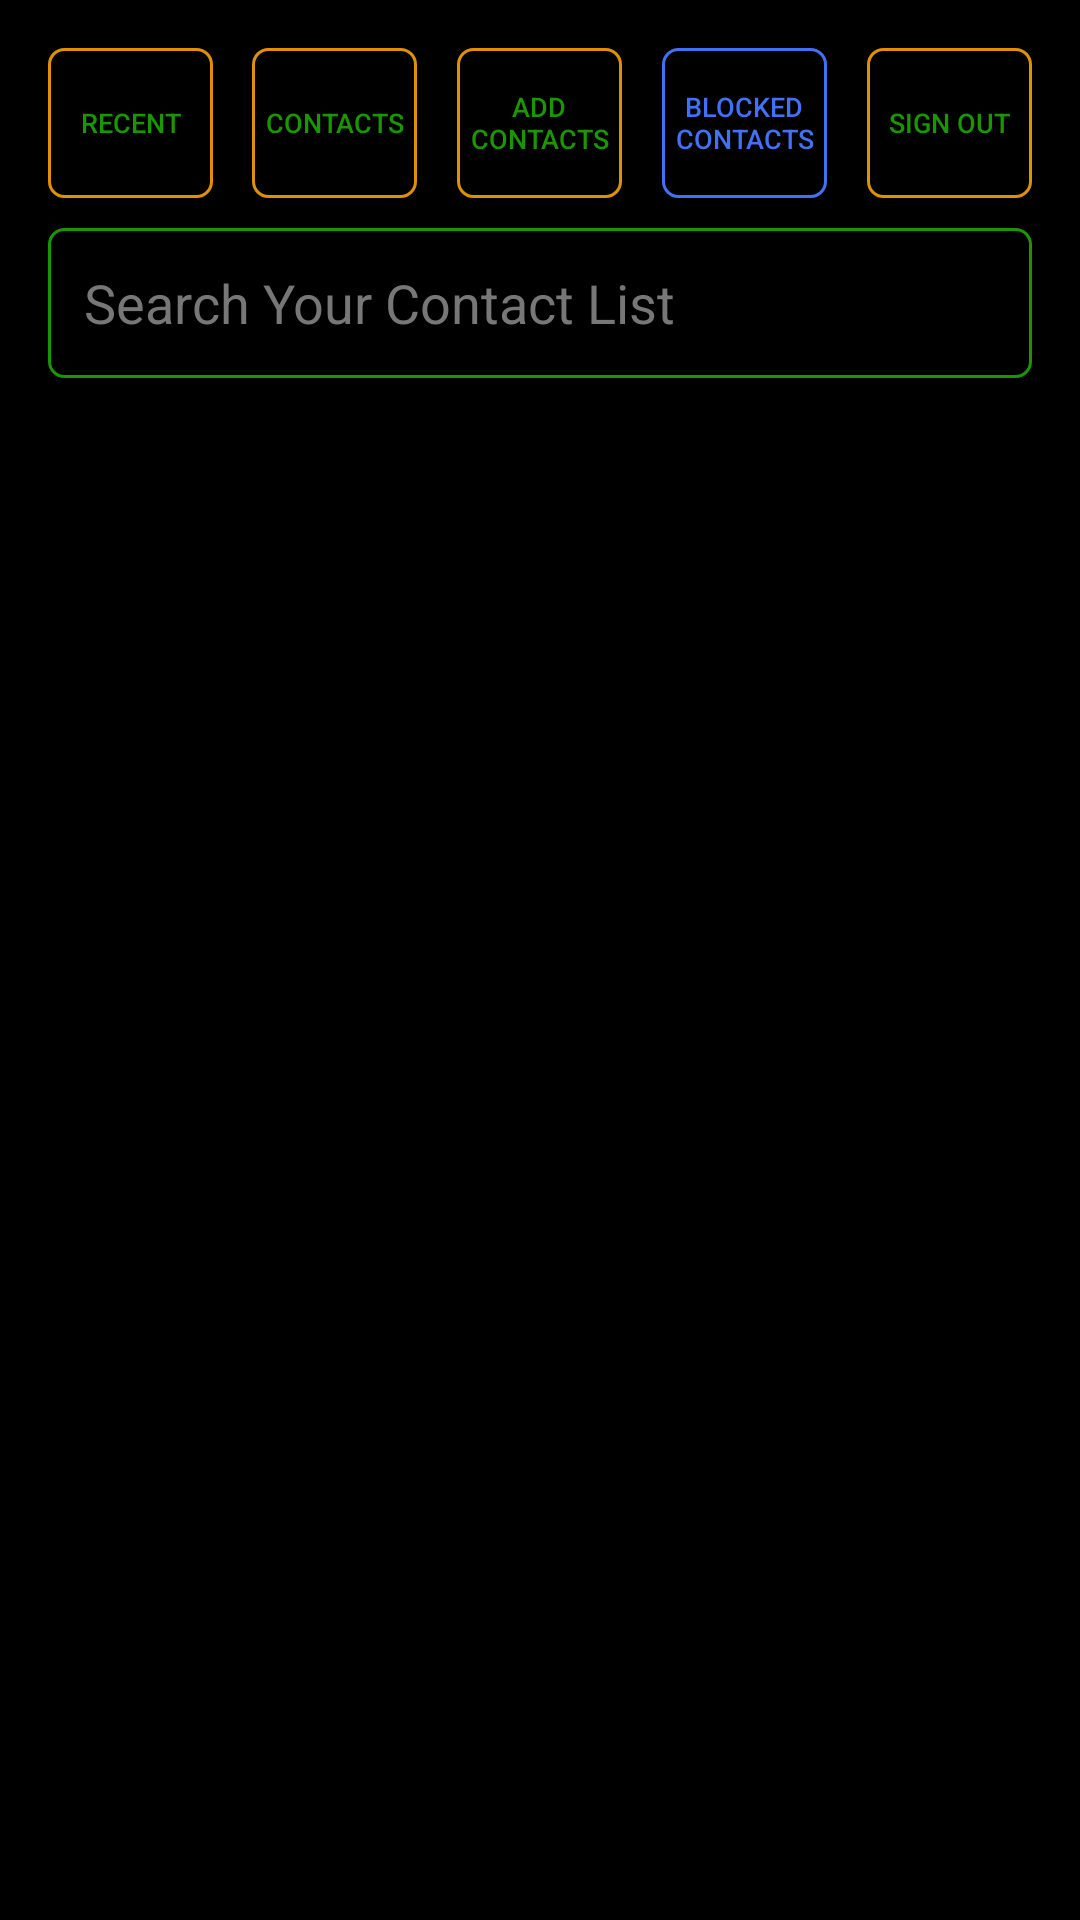

Produce the Android XML layout that renders to this screen, including the resource entries it uses.
<!-- AndroidManifest.xml: application theme FireTextNoTitleBar -->
<!-- res/layout/activity_blocked_contacts.xml -->
<?xml version="1.0" encoding="utf-8"?>
<LinearLayout  xmlns:android="http://schemas.android.com/apk/res/android"
xmlns:tools="http://schemas.android.com/tools"
android:id="@+id/activity_blocked_contacts"
android:layout_width="fill_parent"
android:layout_height="match_parent"
android:paddingBottom="16dip"
android:paddingLeft="16dip"
android:paddingRight="16dip"
android:paddingTop="16dip"
android:orientation="vertical"
tools:context="main.activities.BlockedContactsActivity"
android:focusable="true"
android:focusableInTouchMode="true"
    >
    <LinearLayout
        android:layout_width="fill_parent"
        android:layout_height="50dp"
        android:orientation="horizontal">

        <Button android:id="@+id/btnRecentConversations"
            android:textColor="@color/menubuttonTextUnselected"
            android:textSize="9dip"
            android:padding="0dip"
            android:layout_width="55dip"
            android:layout_height="match_parent"
            android:text="Recent"
            android:background="@drawable/menu_button"/>


        <Space
            android:layout_width="0dp"
            android:layout_height="1dp"
            android:layout_weight="1" >
        </Space>

        <Button android:id="@+id/btnContacts"
            android:textColor="@color/menubuttonTextUnselected"
            android:textSize="9dip"
            android:padding="0dip"
            android:layout_width="55dip"
            android:layout_height="match_parent"
            android:text="Contacts"
            android:background="@drawable/menu_button"/>

        <Space
            android:layout_width="0dp"
            android:layout_height="1dp"
            android:layout_weight="1" >
        </Space>

        <Button android:id="@+id/btnNewContacts"
            android:textColor="@color/menubuttonTextUnselected"
            android:textSize="9dip"
            android:padding="0dip"
            android:layout_width="55dip"
            android:layout_height="match_parent"
            android:text="Add Contacts"
            android:background="@drawable/menu_button"/>

        <Space
            android:layout_width="0dp"
            android:layout_height="1dp"
            android:layout_weight="1" >
        </Space>

        <Button android:id="@+id/btnBlockedContacts"
            android:textColor="@color/blue"
            android:textSize="9dip"
            android:padding="0dip"
            android:layout_width="55dip"
            android:layout_height="match_parent"
            android:text="Blocked Contacts"
            android:background="@drawable/menu_button_selected"/>

        <Space
            android:layout_width="0dp"
            android:layout_height="1dp"
            android:layout_weight="1" >
        </Space>

        <Button android:id="@+id/btnSignOut"
            android:textColor="@color/menubuttonTextUnselected"
            android:textSize="9dip"
            android:padding="0dip"
            android:layout_width="55dip"
            android:layout_height="match_parent"
            android:text="Sign Out"
            android:background="@drawable/menu_button"/>



    </LinearLayout>



    <EditText
        android:focusable="false"
        android:gravity="left|center_vertical"
        android:paddingLeft="12dip"
        android:layout_marginTop="10dip"
        android:layout_marginBottom="10dip"
        android:id="@+id/btnSearchContacts"
        android:layout_width="fill_parent"
        android:layout_height="50dip"
        android:hint="@string/search_contacts_placeholder_text"
        android:inputType="text"
        android:background="@drawable/searchbar"/>

    <ListView
        android:id="@+id/blockedContactsList"
        android:layout_width="fill_parent"
        android:layout_height="fill_parent"
        android:divider="@color/divider"
        android:dividerHeight="1dip"
        android:listSelector="@color/transparent"
        />

</LinearLayout>
<!-- resources referenced by this layout -->
<resources>
  <color name="blue">#4271f4</color>
  <color name="divider">#212121</color>
  <color name="menubuttonTextUnselected">@color/darkgreen</color>
  <color name="transparent">#00000000</color>
  <!-- drawable menu_button (drawable) -->
  <?xml version="1.0" encoding="utf-8"?>
  <shape
      xmlns:android="http://schemas.android.com/apk/res/android"
      android:shape="rectangle">
  
      <corners
          android:topLeftRadius="5dip"
          android:topRightRadius="5dip"
          android:bottomLeftRadius="5dip"
          android:bottomRightRadius="5dip" />
  
      <padding
          android:left="0dip"
          android:top="0dip"
          android:right="0dip"
          android:bottom="0dip" />
  
      <solid android:color="@color/transparent" />
  
      <stroke
          android:width="1dip"
          android:color="@color/orange"/>
  
  </shape>
  <!-- drawable menu_button_selected (drawable) -->
  <?xml version="1.0" encoding="utf-8"?>
  <shape
      xmlns:android="http://schemas.android.com/apk/res/android"
      android:shape="rectangle">
  
      <corners
          android:topLeftRadius="5dip"
          android:topRightRadius="5dip"
          android:bottomLeftRadius="5dip"
          android:bottomRightRadius="5dip" />
  
      <padding
          android:left="0dip"
          android:top="0dip"
          android:right="0dip"
          android:bottom="0dip" />
  
      <solid android:color="@color/transparent" />
  
      <stroke
          android:width="1dip"
          android:color="@color/blue"/>
  
  </shape>
  <!-- drawable searchbar (drawable) -->
  <?xml version="1.0" encoding="utf-8"?>
  <shape
      xmlns:android="http://schemas.android.com/apk/res/android"
      android:shape="rectangle">
  
      <corners
          android:topLeftRadius="5dip"
          android:topRightRadius="5dip"
          android:bottomLeftRadius="5dip"
          android:bottomRightRadius="5dip" />
  
      <padding
          android:left="5dip"
          android:top="5dip"
          android:right="5dip"
          android:bottom="5dip" />
  
      <stroke
          android:width="1dip"
          android:color="@color/searchbarUnselected"/>
  
  </shape>
  <string name="search_contacts_placeholder_text">Search Your Contact List</string>
  <color name="darkgreen">#199600</color>
  <color name="orange">#e09100</color>
  <color name="searchbarUnselected">@color/darkgreen</color>
  <style name="AppTheme" parent="Theme.AppCompat.Light.DarkActionBar">
          
          <item name="colorPrimary">@color/colorPrimary</item>
          <item name="colorPrimaryDark">@color/divider</item>
          <item name="colorAccent">@color/colorAccent</item>
  
          <item name="android:popupMenuStyle">@style/BlockOrRemovePopupMenu</item>
          <item name="popupMenuStyle">@style/BlockOrRemovePopupMenu</item>
  
          <item name="textAppearanceLargePopupMenu">@style/BlockOrRemovePopupMenu</item>
          <item name="android:textAppearanceLargePopupMenu">@style/BlockOrRemovePopupMenu</item>
  
          <item name="textAppearanceSmallPopupMenu">@style/BlockOrRemovePopupMenu</item>
          <item name="android:textAppearanceSmallPopupMenu">@style/BlockOrRemovePopupMenu</item>
      </style>
  <color name="black">#000000</color>
  <color name="colorPrimaryDark">#303F9F</color>
  <color name="textAntiAccent">#777777</color>
  <style name="BlockOrRemovePopupMenu" parent="Widget.AppCompat.PopupMenu.Overflow">
          <item name="android:background">@color/white</item>
          <item name="android:windowBackground">@color/white</item>
          <item name="android:colorBackground">@color/white</item>
          <item name="android:popupBackground">@color/white</item>
          <item name="android:textColor">@color/orange</item>
          <item name="android:textSize">15dip</item>
      </style>
  <color name="colorPrimary">#3F51B5</color>
  <color name="colorAccent">#FF4081</color>
  <color name="white">#ffffff</color>
</resources>
